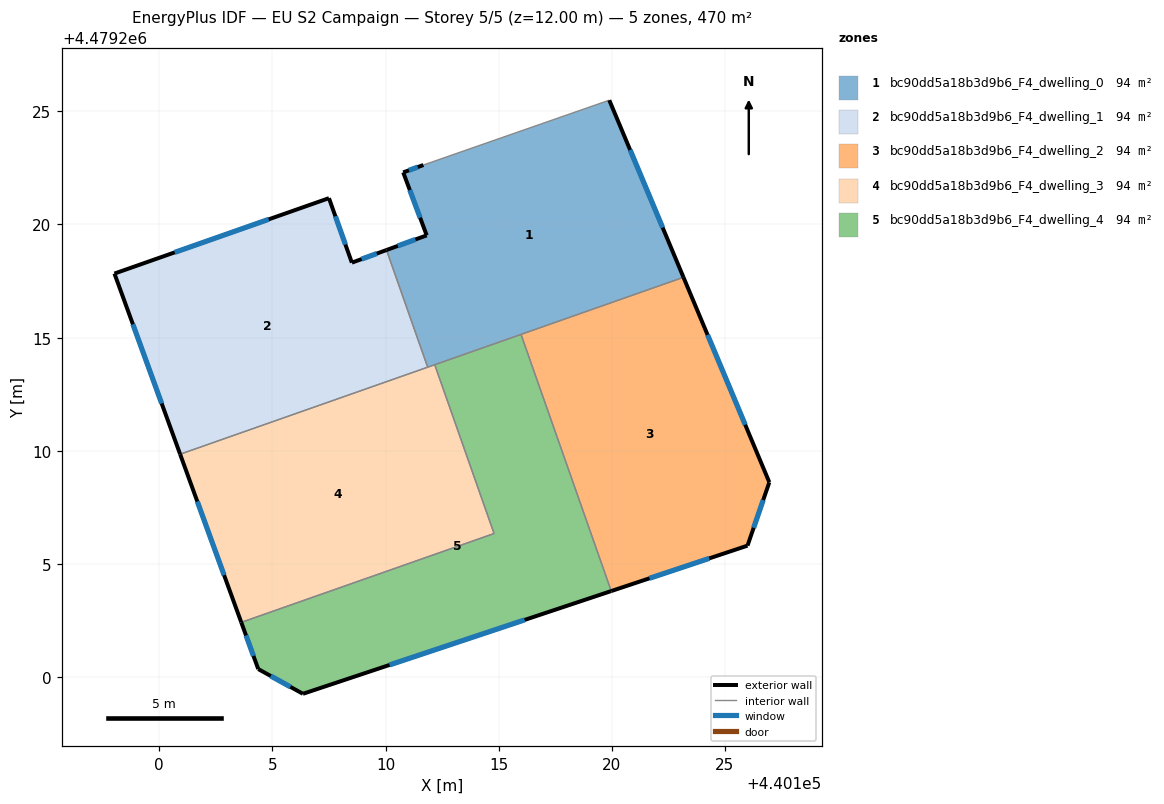
=== STOREY PLAN SPEC (per zone: floor XY polygon, exterior-wall plan segments, windows/doors) ===
zone 1: bc90dd5a18b3d9b6_F4_dwelling_0  (94.0 m²)
  floor: (440119.89, 4479225.49) (440123.16, 4479217.66) (440111.86, 4479213.69) (440110.04, 4479218.87) (440111.82, 4479219.52) (440110.78, 4479222.30) (440111.67, 4479222.62)
  exterior wall: (440123.16, 4479217.66) – (440119.89, 4479225.49)  [8.5 m]
    window: (440122.24, 4479219.86) – (440120.81, 4479223.29)  [4.9 m²]
  exterior wall: (440111.82, 4479219.52) – (440110.04, 4479218.87)  [1.9 m]
    window: (440111.32, 4479219.33) – (440110.54, 4479219.05)  [1.1 m²]
  exterior wall: (440110.78, 4479222.30) – (440111.82, 4479219.52)  [3.0 m]
    window: (440111.07, 4479221.52) – (440111.53, 4479220.30)  [1.7 m²]
  exterior wall: (440111.67, 4479222.62) – (440110.78, 4479222.30)  [1.0 m]
    window: (440111.42, 4479222.53) – (440111.03, 4479222.39)  [0.5 m²]
  interior walls: 5
zone 2: bc90dd5a18b3d9b6_F4_dwelling_1  (94.0 m²)
  floor: (440110.04, 4479218.87) (440111.86, 4479213.69) (440100.92, 4479209.84) (440098.02, 4479217.83) (440107.50, 4479221.16) (440108.51, 4479218.31)
  exterior wall: (440107.50, 4479221.16) – (440098.02, 4479217.83)  [10.0 m]
    window: (440104.84, 4479220.22) – (440100.68, 4479218.76)  [5.8 m²]
  exterior wall: (440108.51, 4479218.31) – (440107.50, 4479221.16)  [3.0 m]
    window: (440108.23, 4479219.11) – (440107.78, 4479220.36)  [1.7 m²]
  exterior wall: (440110.04, 4479218.87) – (440108.51, 4479218.31)  [1.6 m]
    window: (440109.61, 4479218.71) – (440108.94, 4479218.47)  [0.9 m²]
  exterior wall: (440098.02, 4479217.83) – (440100.92, 4479209.84)  [8.5 m]
    window: (440098.83, 4479215.59) – (440100.11, 4479212.09)  [4.9 m²]
  interior walls: 2
zone 3: bc90dd5a18b3d9b6_F4_dwelling_2  (94.0 m²)
  floor: (440123.16, 4479217.66) (440126.96, 4479208.60) (440125.99, 4479205.80) (440119.97, 4479203.80) (440115.99, 4479215.14)
  exterior wall: (440126.96, 4479208.60) – (440123.16, 4479217.66)  [9.8 m]
    window: (440125.89, 4479211.15) – (440124.23, 4479215.12)  [5.7 m²]
  exterior wall: (440125.99, 4479205.80) – (440126.96, 4479208.60)  [3.0 m]
    window: (440126.27, 4479206.59) – (440126.69, 4479207.82)  [1.7 m²]
  exterior wall: (440119.97, 4479203.80) – (440125.99, 4479205.80)  [6.3 m]
    window: (440121.66, 4479204.36) – (440124.30, 4479205.24)  [3.7 m²]
  interior walls: 2
zone 4: bc90dd5a18b3d9b6_F4_dwelling_3  (94.0 m²)
  floor: (440112.17, 4479213.80) (440114.79, 4479206.34) (440103.62, 4479202.41) (440100.92, 4479209.84)
  exterior wall: (440100.92, 4479209.84) – (440103.62, 4479202.41)  [7.9 m]
    window: (440101.68, 4479207.76) – (440102.86, 4479204.50)  [4.6 m²]
  interior walls: 4
zone 5: bc90dd5a18b3d9b6_F4_dwelling_4  (94.0 m²)
  floor: (440115.99, 4479215.14) (440119.97, 4479203.80) (440106.35, 4479199.26) (440104.37, 4479200.35) (440103.62, 4479202.41) (440114.79, 4479206.34) (440112.17, 4479213.80)
  exterior wall: (440103.62, 4479202.41) – (440104.37, 4479200.35)  [2.2 m]
    window: (440103.83, 4479201.83) – (440104.16, 4479200.93)  [1.3 m²]
  exterior wall: (440106.35, 4479199.26) – (440119.97, 4479203.80)  [14.4 m]
    window: (440110.17, 4479200.53) – (440116.15, 4479202.52)  [8.3 m²]
  exterior wall: (440104.37, 4479200.35) – (440106.35, 4479199.26)  [2.3 m]
    window: (440104.93, 4479200.04) – (440105.79, 4479199.56)  [1.3 m²]
  interior walls: 4

=== DERIVED (storey summary) ===
Building: EU S2 Campaign
Storey: 5 of 5  (floor level z = 12.00 m)
Storey gross floor area: 469.8 m²
Zones on this storey: 5
  - bc90dd5a18b3d9b6_F4_dwelling_0: floor 94.0 m²; exterior wall 14.3 m (42.9 m²); 4 window(s) 8.2 m²; WWR 19.2%
  - bc90dd5a18b3d9b6_F4_dwelling_1: floor 94.0 m²; exterior wall 23.2 m (69.6 m²); 4 window(s) 13.4 m²; WWR 19.2%
  - bc90dd5a18b3d9b6_F4_dwelling_2: floor 94.0 m²; exterior wall 19.1 m (57.4 m²); 3 window(s) 11.0 m²; WWR 19.2%
  - bc90dd5a18b3d9b6_F4_dwelling_3: floor 94.0 m²; exterior wall 7.9 m (23.7 m²); 1 window(s) 4.6 m²; WWR 19.2%
  - bc90dd5a18b3d9b6_F4_dwelling_4: floor 94.0 m²; exterior wall 18.8 m (56.4 m²); 3 window(s) 10.8 m²; WWR 19.2%
Zone adjacency (shared interzone walls):
  - bc90dd5a18b3d9b6_F4_dwelling_0 ↔ bc90dd5a18b3d9b6_F4_dwelling_1
  - bc90dd5a18b3d9b6_F4_dwelling_0 ↔ bc90dd5a18b3d9b6_F4_dwelling_2
  - bc90dd5a18b3d9b6_F4_dwelling_0 ↔ bc90dd5a18b3d9b6_F4_dwelling_3
  - bc90dd5a18b3d9b6_F4_dwelling_0 ↔ bc90dd5a18b3d9b6_F4_dwelling_4
  - bc90dd5a18b3d9b6_F4_dwelling_1 ↔ bc90dd5a18b3d9b6_F4_dwelling_3
  - bc90dd5a18b3d9b6_F4_dwelling_2 ↔ bc90dd5a18b3d9b6_F4_dwelling_4
  - bc90dd5a18b3d9b6_F4_dwelling_3 ↔ bc90dd5a18b3d9b6_F4_dwelling_4